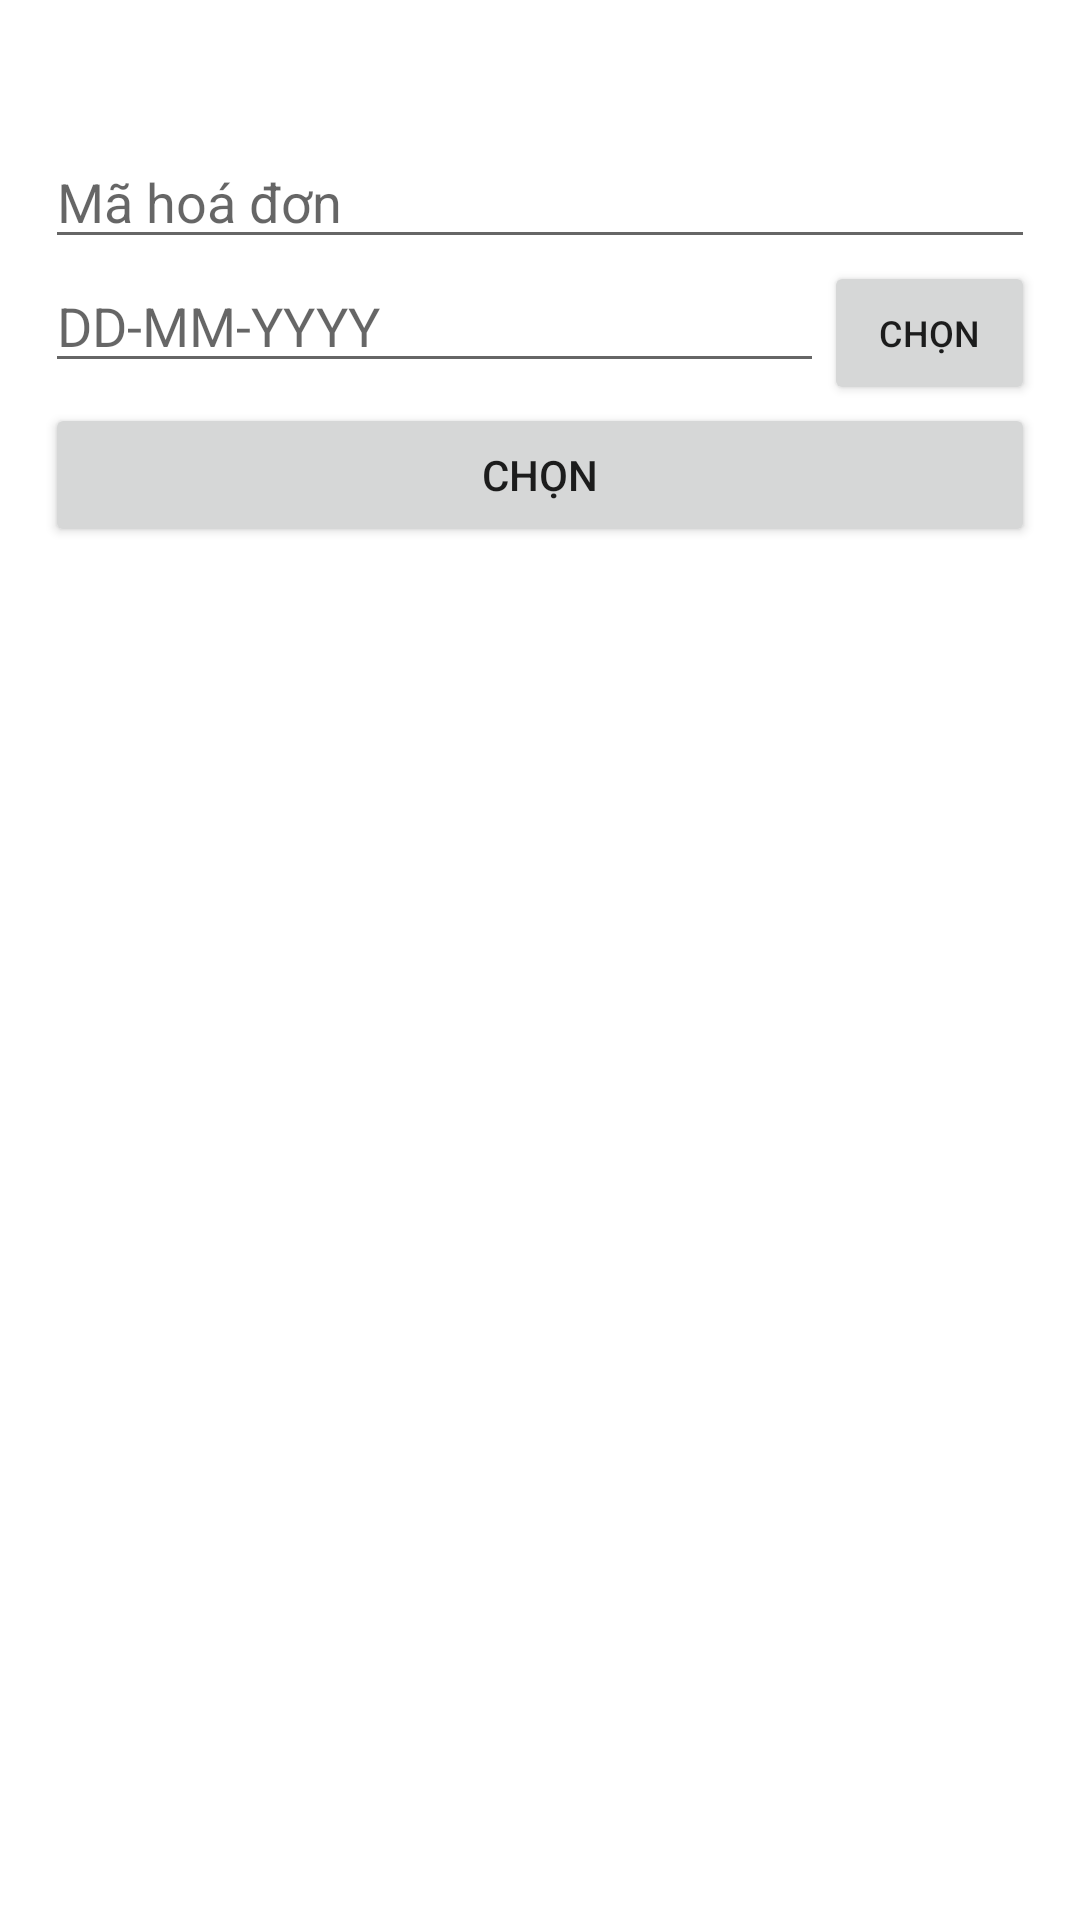

The Android layout XML behind this screen, and the referenced resources:
<!-- AndroidManifest.xml: application theme Theme.AssignmentMOB204PH12682 -->
<!-- res/layout/activity_add_bill.xml -->
<?xml version="1.0" encoding="utf-8"?>
<LinearLayout xmlns:android="http://schemas.android.com/apk/res/android"
    xmlns:tools="http://schemas.android.com/tools"
    android:layout_width="match_parent"
    android:layout_height="match_parent"
    android:orientation="vertical"
    android:background="@android:color/white"
    android:padding="15dp"
    tools:context=".ActivityCon.AddBillActivity">
    <EditText
        android:layout_marginTop="30dp"
        android:layout_width="match_parent"
        android:layout_height="wrap_content"
        android:hint="Mã hoá đơn"
        android:id="@+id/edMaHoaDon"
        />
    <LinearLayout
        android:layout_width="match_parent"
        android:layout_height="wrap_content"
        android:orientation="horizontal"
        android:weightSum="5">
        <EditText
            android:layout_width="match_parent"
            android:layout_height="wrap_content"
            android:hint="DD-MM-YYYY"
            android:id="@+id/edNgayMua"
            android:layout_weight="4"
            android:textSize="18dp"/>

        <Button
            android:id="@+id/picDate"
            android:layout_width="wrap_content"
            android:layout_height="wrap_content"
            android:layout_weight="1"
            android:onClick="datePicker"
            android:text="Chọn"
            android:textSize="12sp" />
    </LinearLayout>
    <Button
        android:id="@+id/btnADDHoaDon"
        android:layout_width="match_parent"
        android:layout_height="wrap_content"
        android:text="Chọn"
        android:onClick="ADDHoaDon"/>
</LinearLayout>
<!-- resources referenced by this layout -->
<resources>
  <style name="Theme.AssignmentMOB204PH12682" parent="Theme.MaterialComponents.DayNight.DarkActionBar">
          
          <item name="colorPrimary">@color/purple_500</item>
          <item name="colorPrimaryVariant">@color/purple_700</item>
          <item name="colorOnPrimary">@color/white</item>
          
          <item name="colorSecondary">@color/teal_200</item>
          <item name="colorSecondaryVariant">@color/teal_700</item>
          <item name="colorOnSecondary">@color/black</item>
          
          <item name="android:statusBarColor" tools:targetApi="l">?attr/colorPrimaryVariant</item>
          
          <item name="windowNoTitle">true</item>
          <item name="android:windowTranslucentStatus">true</item>
          <item name="android:windowTranslucentNavigation">true</item>
      </style>
  <!-- not gathered from this repository: default colours our renderer supplied (Android Studio template values) -->
  <color name="purple_500">#FF6200EE</color>
  <color name="purple_700">#FF3700B3</color>
  <color name="teal_200">#FF03DAC5</color>
  <color name="teal_700">#FF018786</color>
  <color name="black">#FF000000</color>
  <color name="white">#FFFFFFFF</color>
</resources>
